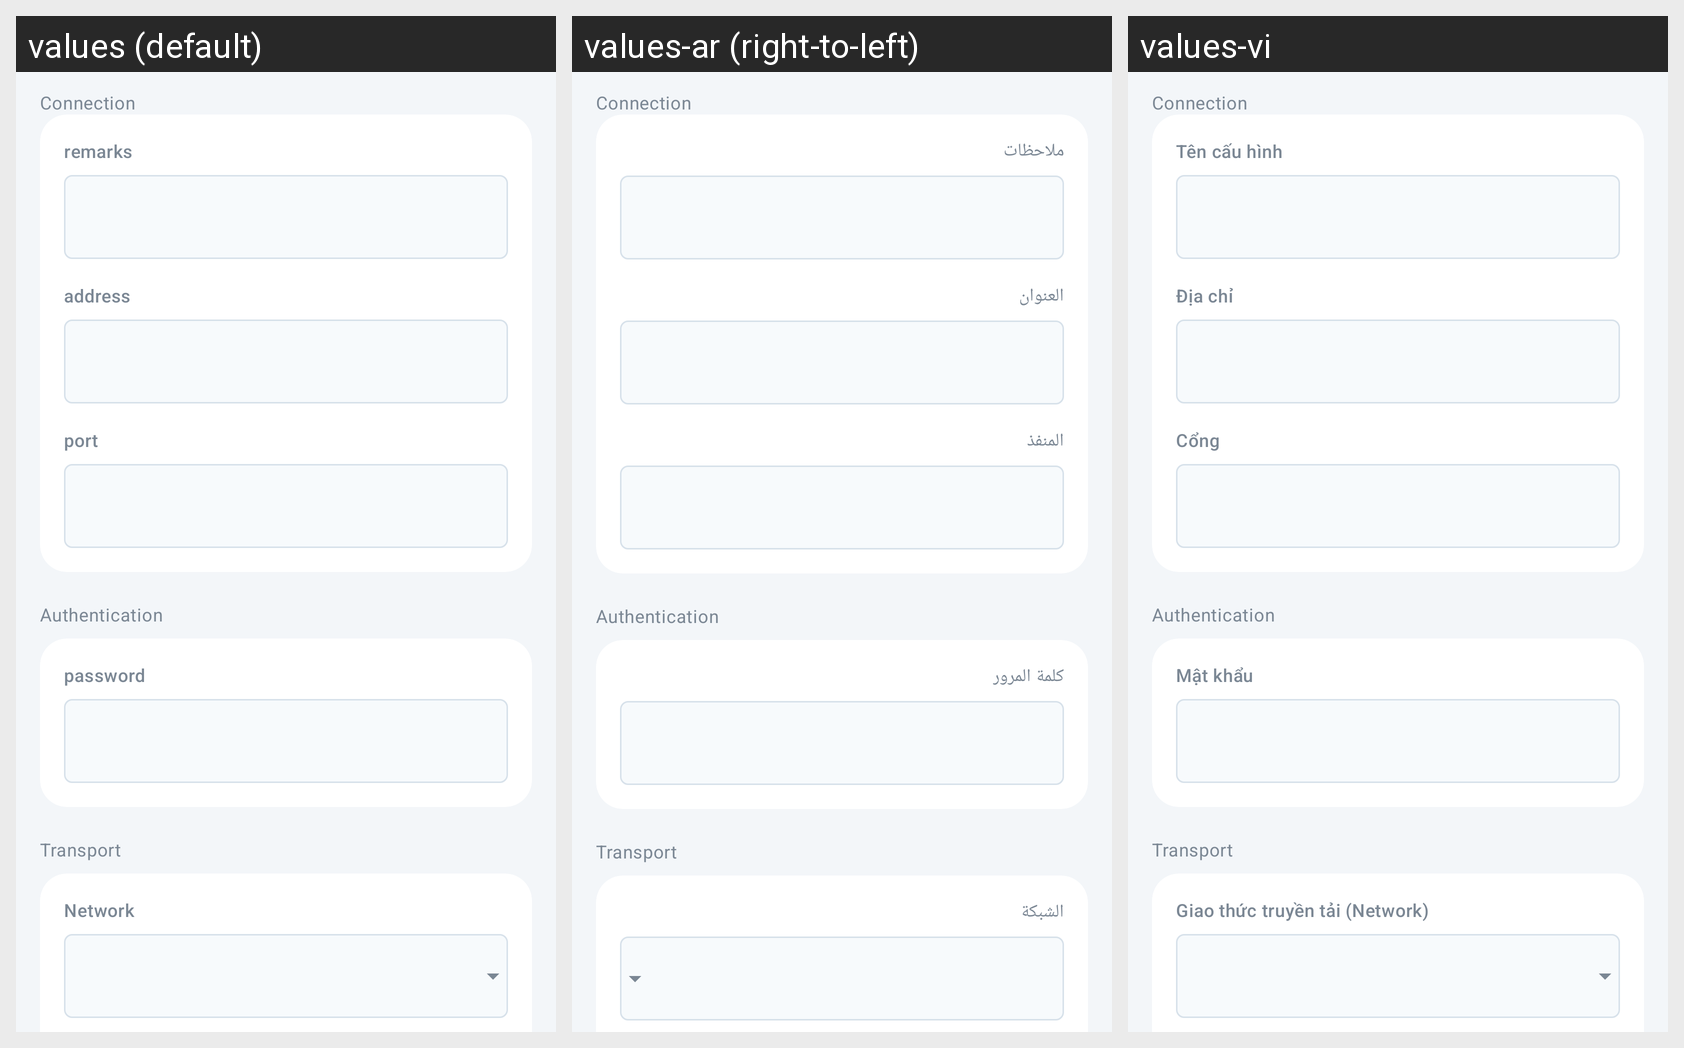

This grid shows one Android layout under several languages. Give, for every string resource on the screen, its name, the default text and each shown locale's text.
Android screen res/layout/activity_server_trojan.xml rendered under 3 locales, left to right: values (default), values-ar (right-to-left), values-vi. Device: Nexus 5 (rendered at 1080×1920; each locale shown at half size, 540×960, under a caption strip naming it); theme AppThemeDayNight.NoActionBar.
Other locales in the repository, not shown: values-bn, values-bqi-rIR, values-fa, values-ru, values-zh-rCN, values-zh-rTW.
Strings drawn on this screen, with the default value and each locale's value (text and hints the layout hard-codes, and strings that could not be matched under every locale, appear in the picture but are not listed):

server_group_connection
  values: Connection
  values-ar: Connection  [not translated; the default value is used]
  values-vi: Connection  [not translated; the default value is used]

server_group_identity
  values: Authentication
  values-ar: Authentication  [not translated; the default value is used]
  values-vi: Authentication  [not translated; the default value is used]

server_lab_id3
  values: password
  values-ar: كلمة المرور
  values-vi: Mật khẩu

server_group_transport
  values: Transport
  values-ar: Transport  [not translated; the default value is used]
  values-vi: Transport  [not translated; the default value is used]

server_lab_remarks
  values: remarks
  values-ar: ملاحظات
  values-vi: Tên cấu hình

server_lab_address3
  values: address
  values-ar: العنوان
  values-vi: Địa chỉ

server_lab_port3
  values: port
  values-ar: المنفذ
  values-vi: Cổng

server_lab_network
  values: Network
  values-ar: الشبكة
  values-vi: Giao thức truyền tải (Network)
